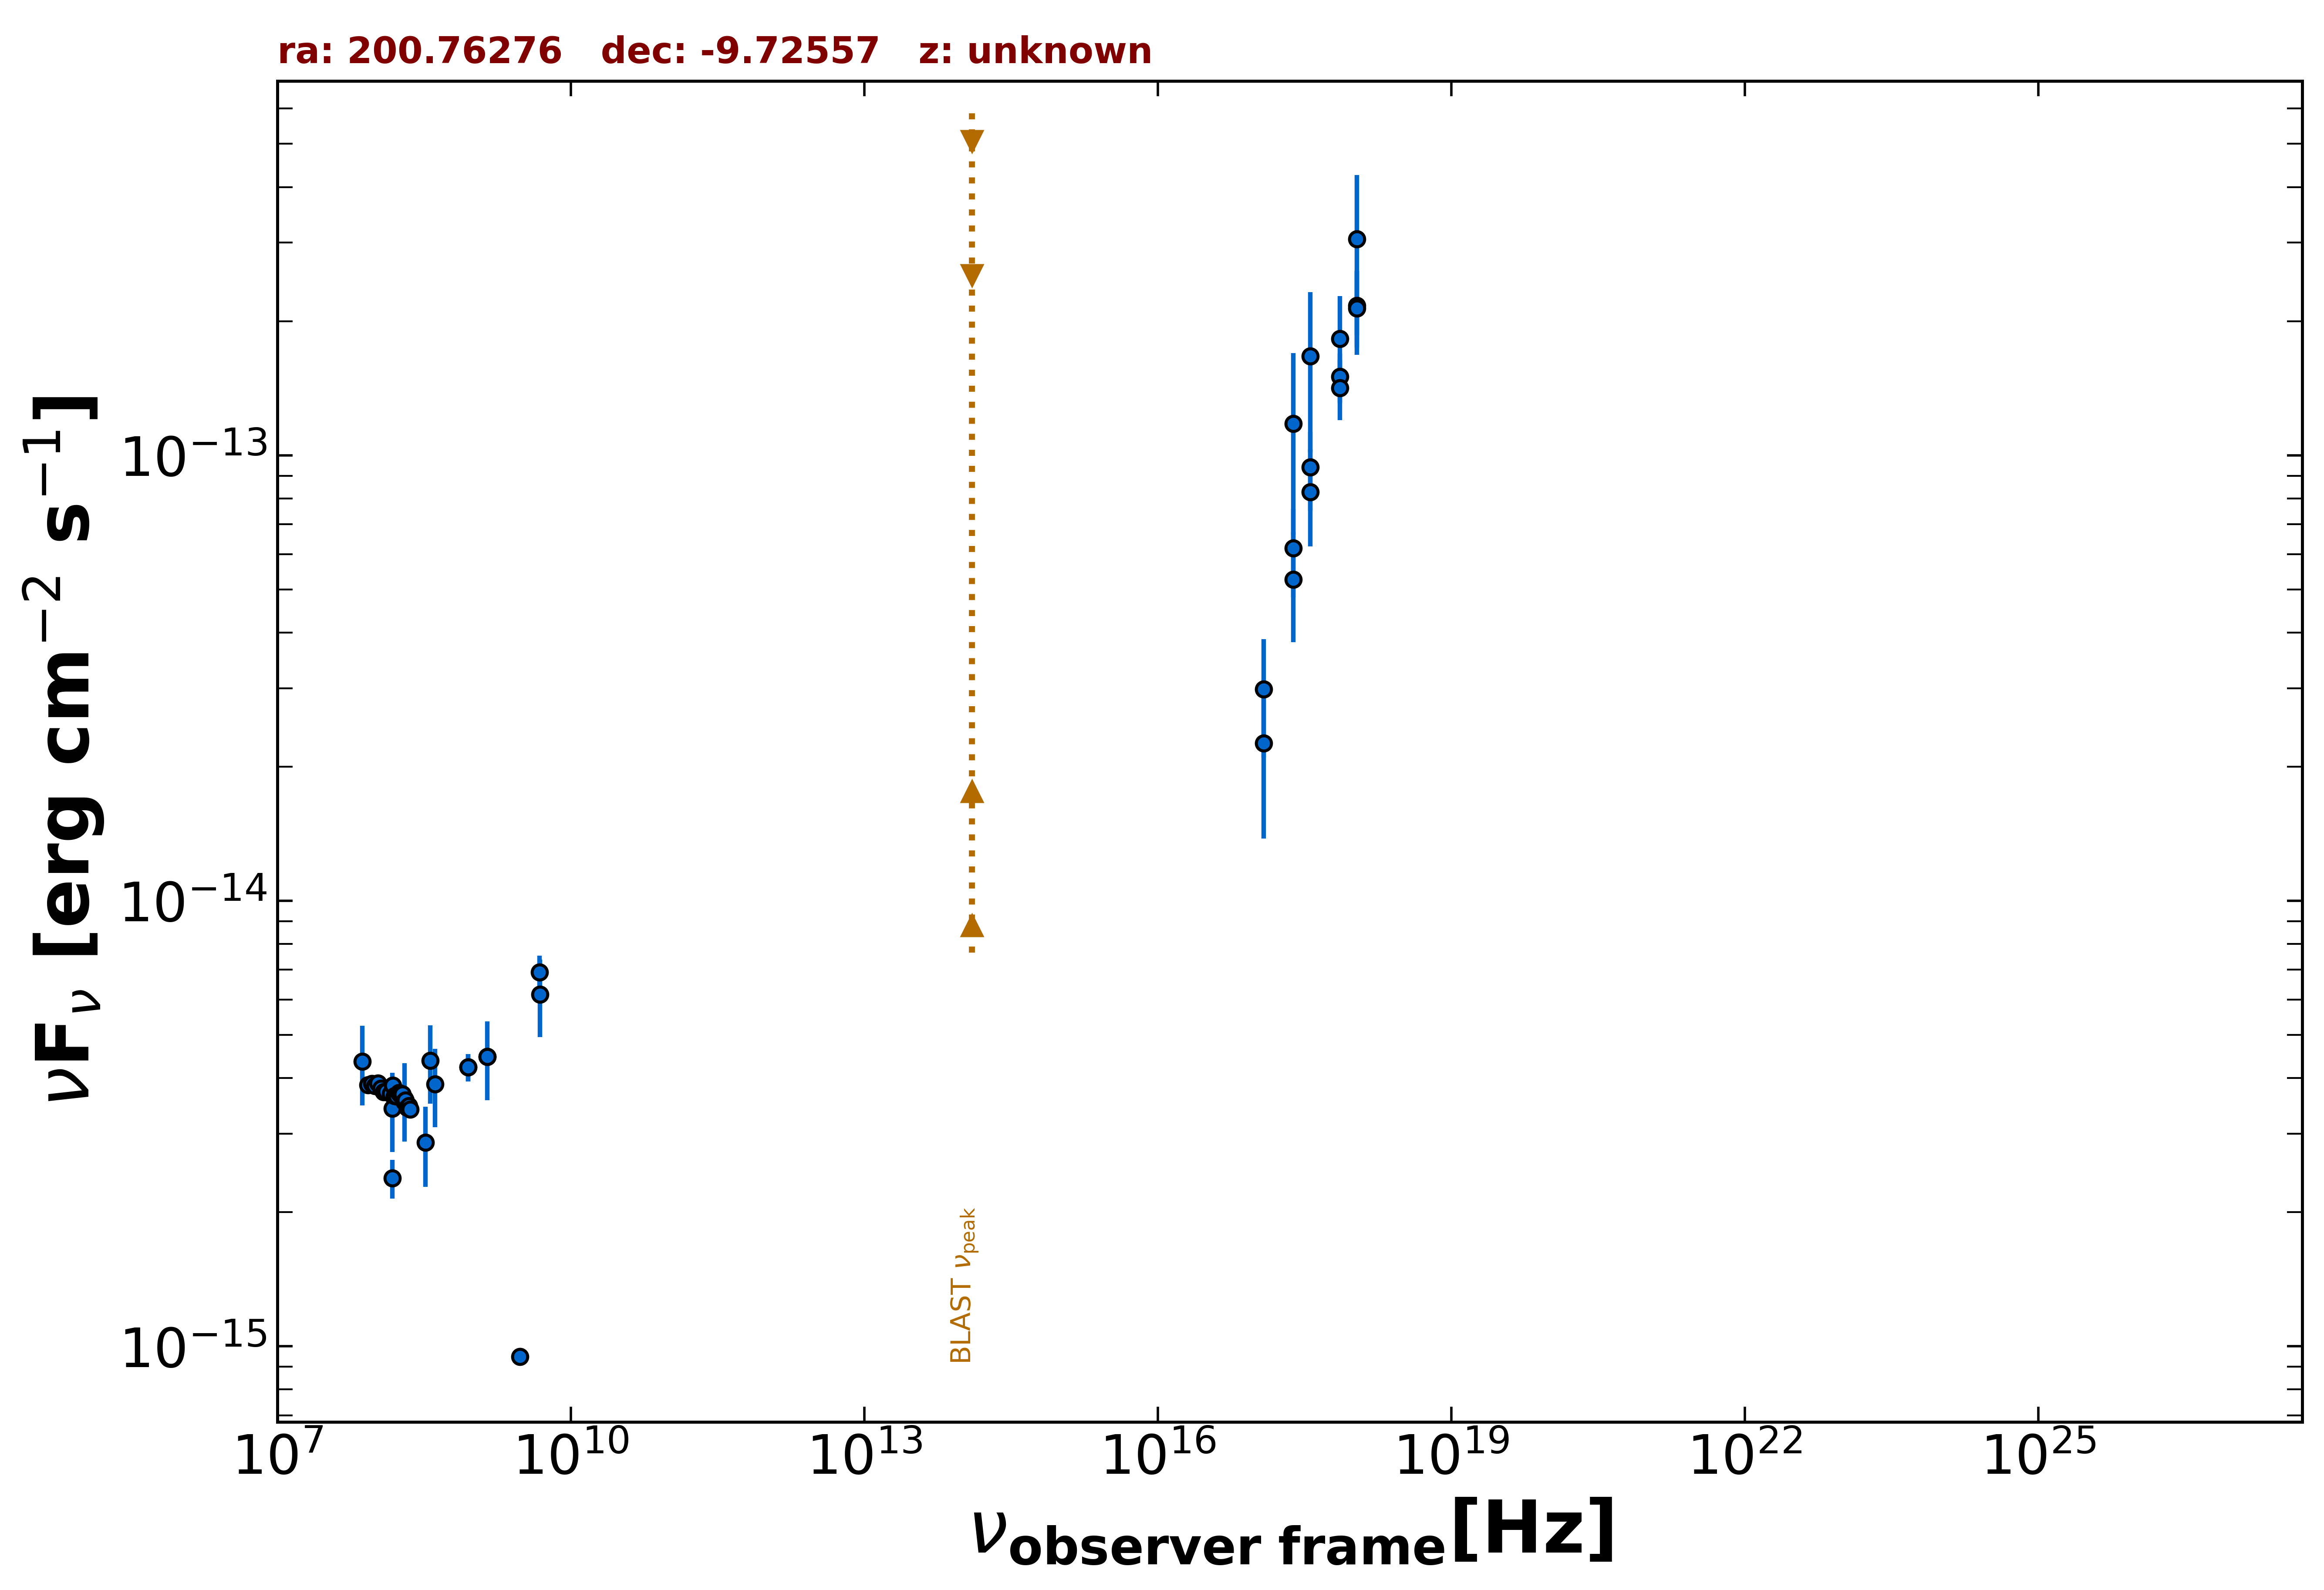

The file beside this chart, header and first rows:
freq., flux, err_flux, MJD_start, MJD_end, flag, catalog, reference
1.400e+09, 4.470e-15, 1.540e-16, 55000, 55000, , NVSS, Condon et al. 1998  AJ  115  1693
8.870e+08, 4.229e-15, 3.005e-16, 55000, 55000, , RACS, Hale et al. 2021  PASA  38  e058
8.870e+08, 4.229e-15, 3.005e-16, 55000, 55000, , RACS, Hale et al. 2021  PASA  38  e058
3.000e+09, 9.473e-16, 2.040e-17, 55000, 55000, , VLASSQL, Gordon et al. 2021  ApJS  255  30
2.418e+17, 6.190e-14, 1.387e-14, 55792, 56753, , 1OUSX, Giommi et al. in preparation
1.209e+17, 2.983e-14, 8.860e-15, 55792, 56753, , 1OUSX, Giommi et al. in preparation
3.627e+17, 9.397e-14, 1.885e-14, 55792, 56753, , 1OUSX, Giommi et al. in preparation
7.253e+17, 1.501e-13, 1.900e-14, 55792, 56753, , 1OUSX, Giommi et al. in preparation
1.088e+18, 2.167e-13, 4.200e-14, 55792, 56753, , 1OUSX, Giommi et al. in preparation
1.500e+08, 2.385e-15, 2.385e-16, 55000, 55000, , TGSS150, Intema et al. 2017  A&A  598  A781
4.800e+09, 6.912e-15, 6.240e-16, 55000, 55000, , PMN, Griffith et al. 1993-1996  VizieR  VIII/…
2.418e+17, 5.264e-14, 1.455e-14, 56750, 56753, , OUSXB, Giommi et al. 2019  A&A  631  A116
1.209e+17, 2.256e-14, 8.775e-15, 56750, 56753, , OUSXB, Giommi et al. 2019  A&A  631  A116
3.627e+17, 8.272e-14, 2.035e-14, 56750, 56753, , OUSXB, Giommi et al. 2019  A&A  631  A116
7.253e+17, 1.417e-13, 2.180e-14, 56750, 56753, , OUSXB, Giommi et al. 2019  A&A  631  A116
1.088e+18, 2.138e-13, 4.560e-14, 56750, 56753, , OUSXB, Giommi et al. 2019  A&A  631  A116
2.418e+17, 1.179e-13, 5.162e-14, 55792, 55792, , OUSXB, Giommi et al. 2019  A&A  631  A116
3.627e+17, 1.669e-13, 6.530e-14, 55792, 55792, , OUSXB, Giommi et al. 2019  A&A  631  A116
7.253e+17, 1.826e-13, 4.505e-14, 55792, 55792, , OUSXB, Giommi et al. 2019  A&A  631  A116
1.088e+18, 3.057e-13, 1.198e-13, 55792, 55792, , OUSXB, Giommi et al. 2019  A&A  631  A116
4.850e+09, 6.160e-15, 1.213e-15, 55000, 55000, , SPECFINDV3, Stein et al.  2021  A&A  655  A17
3.650e+08, 4.380e-15, 8.760e-16, 55000, 55000, , SPECFINDV3, Stein et al.  2021  A&A  655  A17
3.250e+08, 2.866e-15, 5.855e-16, 55000, 55000, , SPECFINDV3, Stein et al.  2021  A&A  655  A17
1.400e+09, 4.466e-15, 8.960e-16, 55000, 55000, , SPECFINDV3, Stein et al.  2021  A&A  655  A17
4.080e+08, 3.876e-15, 7.750e-16, 55000, 55000, , SPECFINDV3, Stein et al.  2021  A&A  655  A17
1.500e+08, 3.420e-15, 6.900e-16, 55000, 55000, , SPECFINDV3, Stein et al.  2021  A&A  655  A17
2.000e+08, 3.600e-15, 7.200e-16, 55000, 55000, , SPECFINDV3, Stein et al.  2021  A&A  655  A17
7.400e+07, 4.359e-15, 8.880e-16, 55000, 55000, , SPECFINDV3, Stein et al.  2021  A&A  655  A17
8.400e+07, 3.856e-15, 5.350e-17, 55000, 55000, , GLEAMV2, Hurley-Walker N. et al.  2017  MNRAS  46…
9.200e+07, 3.885e-15, 5.300e-17, 55000, 55000, , GLEAMV2, Hurley-Walker N. et al.  2017  MNRAS  46…
9.900e+07, 3.842e-15, 5.300e-17, 55000, 55000, , GLEAMV2, Hurley-Walker N. et al.  2017  MNRAS  46…
1.070e+08, 3.891e-15, 5.700e-17, 55000, 55000, , GLEAMV2, Hurley-Walker N. et al.  2017  MNRAS  46…
1.150e+08, 3.792e-15, 4.600e-17, 55000, 55000, , GLEAMV2, Hurley-Walker N. et al.  2017  MNRAS  46…
1.220e+08, 3.726e-15, 4.300e-17, 55000, 55000, , GLEAMV2, Hurley-Walker N. et al.  2017  MNRAS  46…
1.300e+08, 3.735e-15, 4.500e-17, 55000, 55000, , GLEAMV2, Hurley-Walker N. et al.  2017  MNRAS  46…
1.430e+08, 3.686e-15, 4.350e-17, 55000, 55000, , GLEAMV2, Hurley-Walker N. et al.  2017  MNRAS  46…
1.510e+08, 3.851e-15, 3.950e-17, 55000, 55000, , GLEAMV2, Hurley-Walker N. et al.  2017  MNRAS  46…
1.580e+08, 3.649e-15, 3.750e-17, 55000, 55000, , GLEAMV2, Hurley-Walker N. et al.  2017  MNRAS  46…
1.660e+08, 3.644e-15, 4.000e-17, 55000, 55000, , GLEAMV2, Hurley-Walker N. et al.  2017  MNRAS  46…
1.740e+08, 3.706e-15, 3.600e-17, 55000, 55000, , GLEAMV2, Hurley-Walker N. et al.  2017  MNRAS  46…
1.810e+08, 3.665e-15, 3.550e-17, 55000, 55000, , GLEAMV2, Hurley-Walker N. et al.  2017  MNRAS  46…
1.890e+08, 3.679e-15, 3.700e-17, 55000, 55000, , GLEAMV2, Hurley-Walker N. et al.  2017  MNRAS  46…
1.970e+08, 3.545e-15, 3.950e-17, 55000, 55000, , GLEAMV2, Hurley-Walker N. et al.  2017  MNRAS  46…
2.040e+08, 3.566e-15, 5.050e-17, 55000, 55000, , GLEAMV2, Hurley-Walker N. et al.  2017  MNRAS  46…
2.120e+08, 3.433e-15, 4.900e-17, 55000, 55000, , GLEAMV2, Hurley-Walker N. et al.  2017  MNRAS  46…
2.200e+08, 3.465e-15, 4.950e-17, 55000, 55000, , GLEAMV2, Hurley-Walker N. et al.  2017  MNRAS  46…
2.270e+08, 3.402e-15, 5.000e-17, 55000, 55000, , GLEAMV2, Hurley-Walker N. et al.  2017  MNRAS  46…
